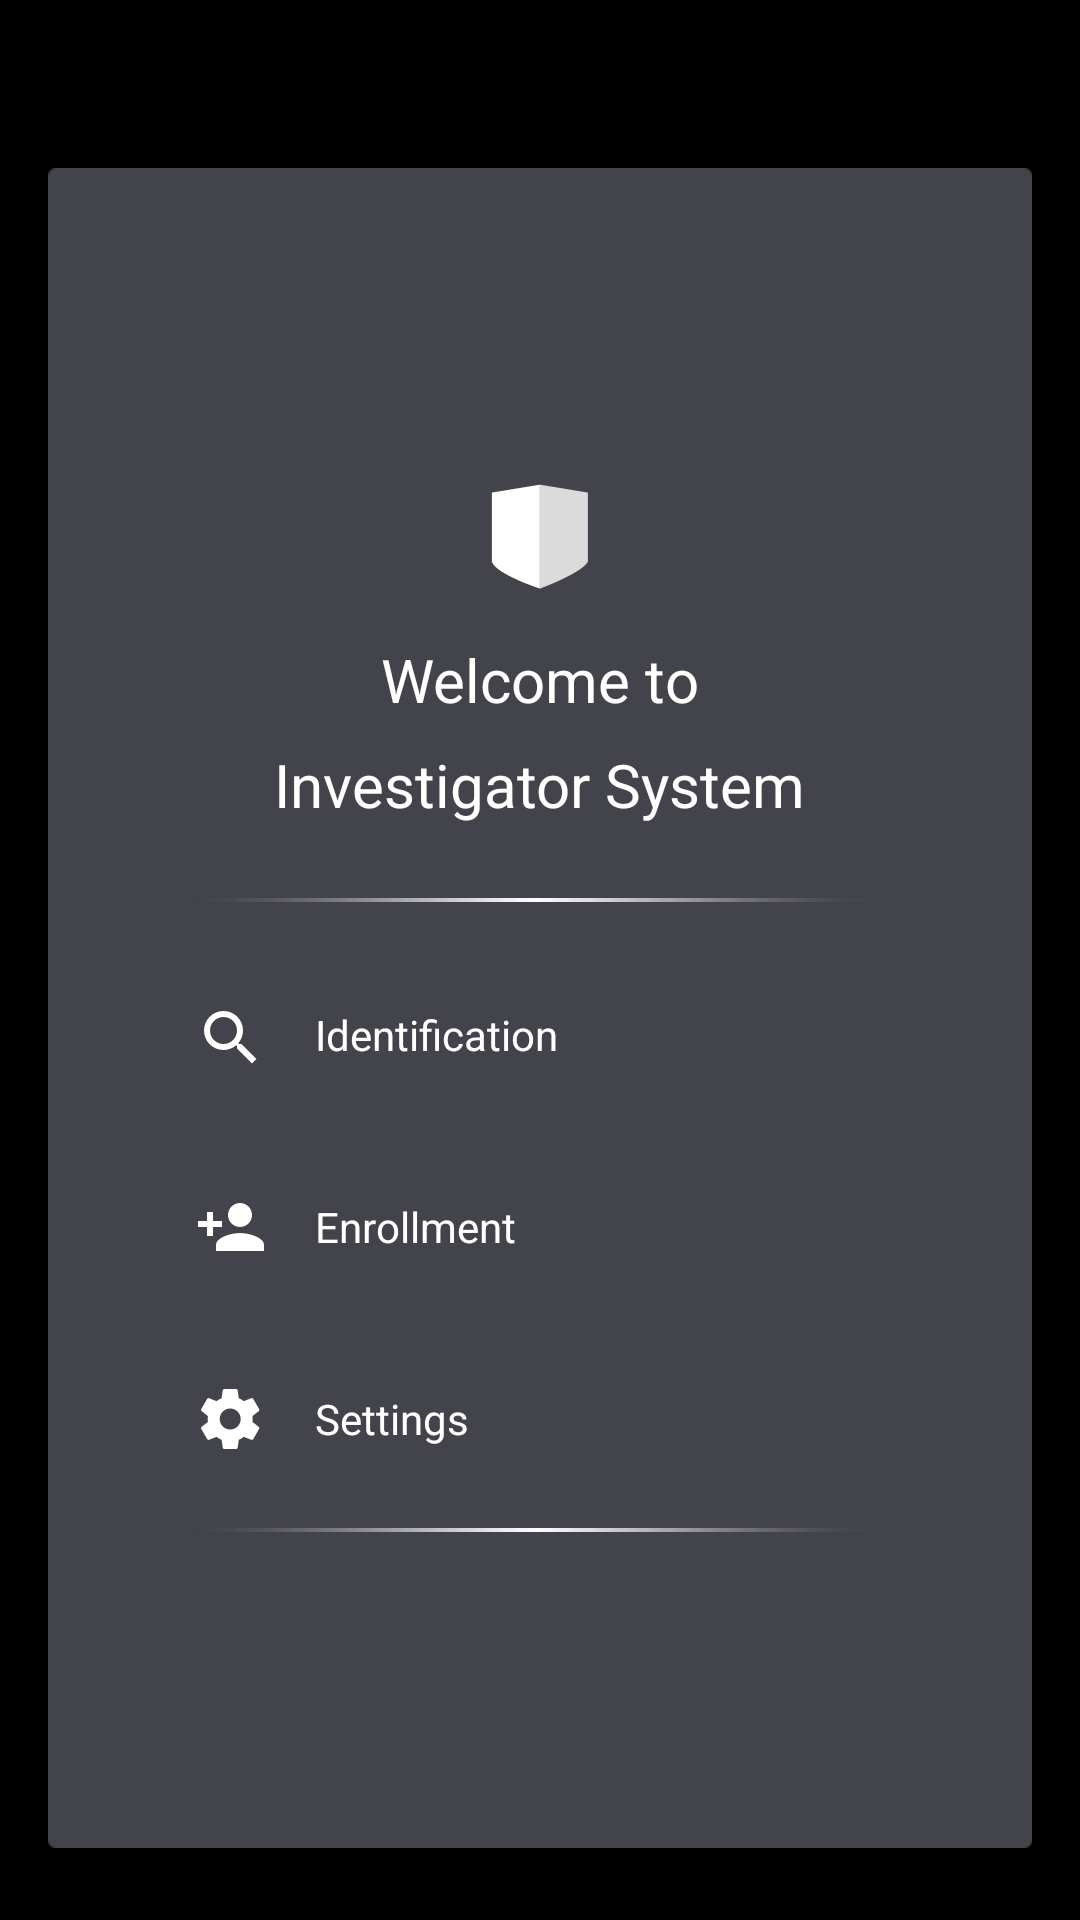

Write the Android layout XML for this screen, with the resource values it uses.
<!-- AndroidManifest.xml: activity theme AppTheme.NoActionBar -->
<!-- res/layout/activity_main.xml -->
<RelativeLayout xmlns:android="http://schemas.android.com/apk/res/android"
    android:layout_width="match_parent"
    android:layout_height="match_parent"
    android:background="@android:color/black">


    <RelativeLayout
        android:layout_width="match_parent"
        android:layout_height="match_parent"
        android:layout_marginBottom="@dimen/common_margin_large"
        android:layout_marginLeft="@dimen/activity_horizontal_margin"
        android:layout_marginRight="@dimen/activity_horizontal_margin"
        android:layout_marginTop="?attr/actionBarSize"
        android:background="@drawable/background">

        <RelativeLayout
            android:layout_width="@dimen/common_field_wdith"
            android:layout_height="wrap_content"
            android:layout_centerInParent="true">

            <ImageView
                android:id="@+id/mark"
                android:layout_width="wrap_content"
                android:layout_height="wrap_content"
                android:layout_centerHorizontal="true"
                android:scaleType="fitXY"
                android:src="@drawable/logo_36dp" />

            <TextView
                android:id="@+id/main_title"
                android:layout_width="wrap_content"
                android:layout_height="wrap_content"
                android:layout_below="@id/mark"
                android:layout_centerHorizontal="true"
                android:layout_marginTop="@dimen/common_margin_medium"
                android:text="@string/text_welcome_to_use"
                android:textColor="@android:color/white"
                android:textSize="@dimen/login_title_text_size" />

            <TextView
                android:id="@+id/sub_title"
                android:layout_width="wrap_content"
                android:layout_height="wrap_content"
                android:layout_below="@id/main_title"
                android:layout_centerHorizontal="true"
                android:layout_marginTop="@dimen/common_margin_small"
                android:text="@string/text_investigator_system"
                android:textColor="@android:color/white"
                android:textSize="@dimen/login_title_text_size" />

            <ImageView
                android:id="@+id/login_divider"
                android:layout_width="@dimen/common_field_wdith"
                android:layout_height="@dimen/gradient_line_height"
                android:src="@drawable/gradient_line"
                android:layout_below="@id/sub_title"
                android:layout_centerHorizontal="true"
                android:layout_marginTop="@dimen/common_margin_large" />

            <RelativeLayout
                android:id="@+id/action_identification"
                android:layout_width="@dimen/common_field_wdith"
                android:layout_height="@dimen/login_button_height"
                android:layout_below="@id/login_divider"
                android:layout_centerHorizontal="true"
                android:layout_marginTop="@dimen/common_margin_large"
                android:background="?android:attr/selectableItemBackground">

                <ImageView
                    android:id="@+id/identificaiton_icon"
                    android:layout_width="wrap_content"
                    android:layout_height="wrap_content"
                    android:layout_centerVertical="true"
                    android:src="@drawable/ic_search_white_24dp" />

                <TextView
                    android:layout_width="wrap_content"
                    android:layout_height="wrap_content"
                    android:layout_centerVertical="true"
                    android:layout_marginLeft="@dimen/common_margin_medium"
                    android:layout_toRightOf="@id/identificaiton_icon"
                    android:text="@string/text_identification"
                    android:textColor="@android:color/white"
                    android:textSize="@dimen/common_descriptor_text_size" />

            </RelativeLayout>

            <RelativeLayout
                android:id="@+id/action_enrollment"
                android:layout_width="@dimen/common_field_wdith"
                android:layout_height="@dimen/login_button_height"
                android:layout_below="@id/action_identification"
                android:layout_centerHorizontal="true"
                android:layout_marginTop="@dimen/common_margin_large"
                android:background="?android:attr/selectableItemBackground">

                <ImageView
                    android:id="@+id/enrollicon"
                    android:layout_width="wrap_content"
                    android:layout_height="wrap_content"
                    android:layout_centerVertical="true"
                    android:src="@drawable/ic_person_add_white_24dp" />

                <TextView
                    android:layout_width="wrap_content"
                    android:layout_height="wrap_content"
                    android:layout_centerVertical="true"
                    android:layout_marginLeft="@dimen/common_margin_medium"
                    android:layout_toRightOf="@id/enrollicon"
                    android:text="@string/text_enrollment"
                    android:textColor="@android:color/white"
                    android:textSize="@dimen/common_descriptor_text_size" />

            </RelativeLayout>

            <RelativeLayout
                android:id="@+id/action_settings"
                android:layout_width="@dimen/common_field_wdith"
                android:layout_height="@dimen/login_button_height"
                android:layout_below="@id/action_enrollment"
                android:layout_centerHorizontal="true"
                android:layout_marginTop="@dimen/common_margin_large"
                android:background="?android:attr/selectableItemBackground">

                <ImageView
                    android:id="@+id/settingicon"
                    android:layout_width="wrap_content"
                    android:layout_height="wrap_content"
                    android:layout_centerVertical="true"
                    android:src="@drawable/ic_settings_white_24dp" />

                <TextView
                    android:layout_width="wrap_content"
                    android:layout_height="wrap_content"
                    android:layout_centerVertical="true"
                    android:layout_marginLeft="@dimen/common_margin_medium"
                    android:layout_toRightOf="@id/settingicon"
                    android:text="@string/text_settings"
                    android:textColor="@android:color/white"
                    android:textSize="@dimen/common_descriptor_text_size" />

            </RelativeLayout>

            <ImageView
                android:layout_width="@dimen/common_field_wdith"
                android:layout_height="@dimen/gradient_line_height"
                android:src="@drawable/gradient_line"
                android:layout_below="@id/action_settings"
                android:layout_centerHorizontal="true"
                android:layout_marginTop="@dimen/common_margin_medium" />

        </RelativeLayout>
    </RelativeLayout>
</RelativeLayout>
<!-- resources referenced by this layout -->
<resources>
  <dimen name="activity_horizontal_margin">16dp</dimen>
  <dimen name="common_descriptor_text_size">14sp</dimen>
  <dimen name="common_field_wdith">230dp</dimen>
  <dimen name="common_margin_large">24dp</dimen>
  <dimen name="common_margin_medium">16dp</dimen>
  <dimen name="common_margin_small">8dp</dimen>
  <dimen name="gradient_line_height">2dp</dimen>
  <dimen name="login_button_height">40dp</dimen>
  <dimen name="login_title_text_size">20sp</dimen>
  <!-- drawable ic_person_add_white_24dp: png bitmap (drawable-hdpi, 494 bytes) -->
  <!-- drawable ic_search_white_24dp: png bitmap (drawable-hdpi, 656 bytes) -->
  <!-- drawable ic_settings_white_24dp: png bitmap (drawable-hdpi, 688 bytes) -->
  <!-- drawable logo_36dp: png bitmap (drawable-hdpi, 838 bytes) -->
  <string name="text_enrollment">Enrollment</string>
  <string name="text_identification">Identification</string>
  <string name="text_investigator_system">Investigator System</string>
  <string name="text_settings">Settings</string>
  <string name="text_welcome_to_use">Welcome to</string>
  <style name="AppTheme.NoActionBar">
          <item name="windowActionBar">false</item>
          <item name="windowNoTitle">true</item>
          <item name="android:windowDrawsSystemBarBackgrounds">true</item>
          
          <item name="colorPrimary">@color/colorPrimary</item>
          <item name="colorPrimaryDark">@color/colorPrimaryDark</item>
          <item name="colorAccent">@color/colorAccent</item>
      </style>
  <color name="colorPrimary">@android:color/black</color>
  <color name="colorPrimaryDark">@android:color/black</color>
  <color name="colorAccent">#22AC38</color>
</resources>
